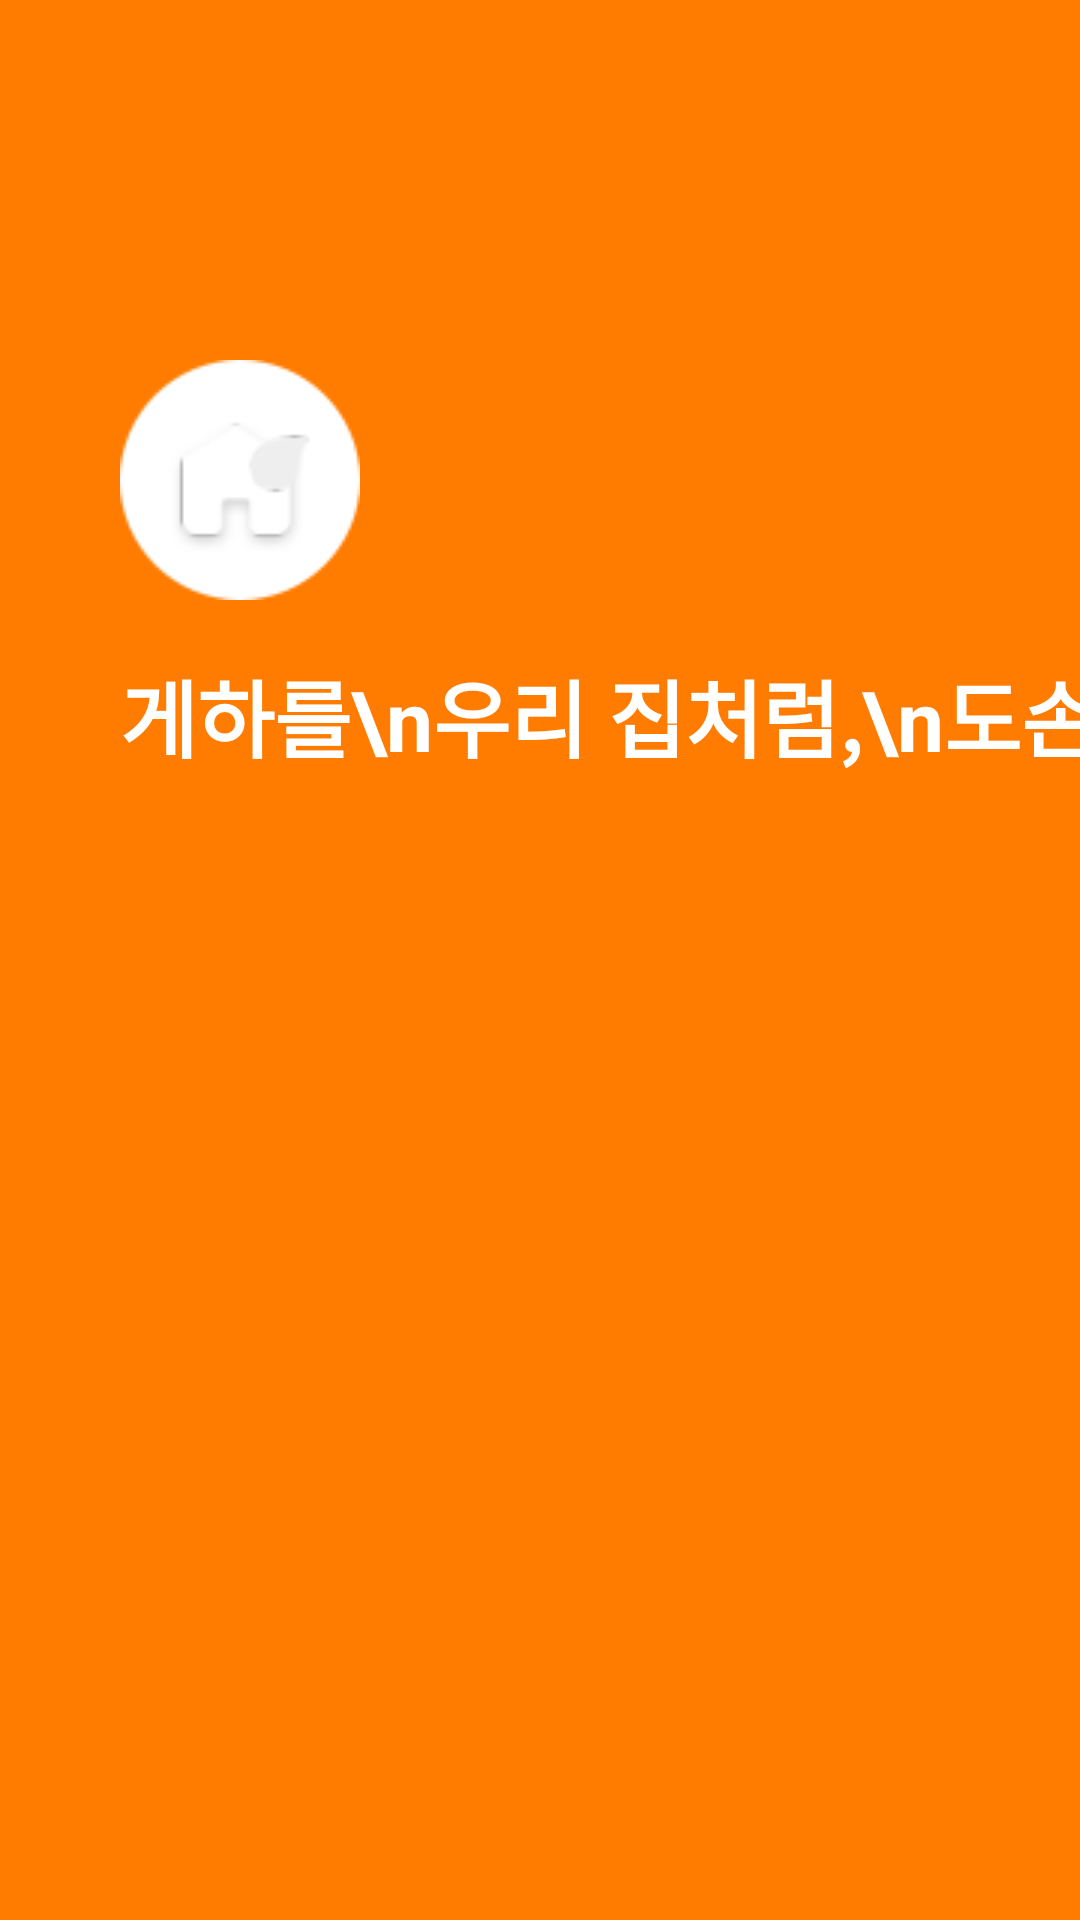

Write the Android layout XML for this screen, with the resource values it uses.
<!-- AndroidManifest.xml: application theme SplashScreenTheme -->
<!-- res/layout/fragment_login.xml -->
<?xml version="1.0" encoding="utf-8"?>
<androidx.constraintlayout.widget.ConstraintLayout xmlns:android="http://schemas.android.com/apk/res/android"
    xmlns:app="http://schemas.android.com/apk/res-auto"
    android:layout_width="match_parent"
    android:background="@color/orange"
    android:layout_height="match_parent">


    <ImageView
        android:id="@+id/iv_logo"
        android:layout_width="wrap_content"
        android:layout_height="wrap_content"
        android:src="@drawable/icon_80_logo"
        app:layout_constraintTop_toTopOf="parent"
        app:layout_constraintStart_toStartOf="parent"
        android:layout_marginTop="120dp"
        android:layout_marginStart="40dp"/>

    <TextView
        android:layout_width="wrap_content"
        android:layout_height="wrap_content"
        android:text="게하를\n우리 집처럼,\n도손"
        android:textSize="28sp"
        android:textColor="@color/white"
        android:textStyle="bold"
        app:layout_constraintTop_toBottomOf="@id/iv_logo"
        app:layout_constraintStart_toStartOf="@id/iv_logo"
        android:layout_marginTop="18dp"
        />



    <ImageView
        android:id="@+id/bt_kakao_login"
        android:layout_width="0dp"
        app:layout_constraintStart_toStartOf="parent"
        app:layout_constraintEnd_toEndOf="parent"
        app:layout_constraintBottom_toBottomOf="parent"
        android:layout_marginBottom="60dp"
        android:layout_marginHorizontal="32dp"
        android:src="@drawable/kakao_login_large_wide"
        android:layout_height="wrap_content"/>


</androidx.constraintlayout.widget.ConstraintLayout>
<!-- resources referenced by this layout -->
<resources>
  <color name="orange">#FF7C00</color>
  <color name="white">#FFFFFFFF</color>
  <!-- drawable icon_80_logo: png bitmap (drawable, 2548 bytes) -->
  <style name="SplashScreenTheme" parent="Theme.MaterialComponents.NoActionBar">
          <item name="android:windowBackground">@drawable/splash</item>
          <item name="android:statusBarColor">@color/transparency</item>
  
          <item name="windowNoTitle">true</item>
          <item name="windowActionBar">false</item>
          <item name="android:windowFullscreen">true</item>
          
      </style>
  <!-- drawable splash: png bitmap (drawable, 223117 bytes) -->
  <color name="transparency">#00ff0000</color>
</resources>
